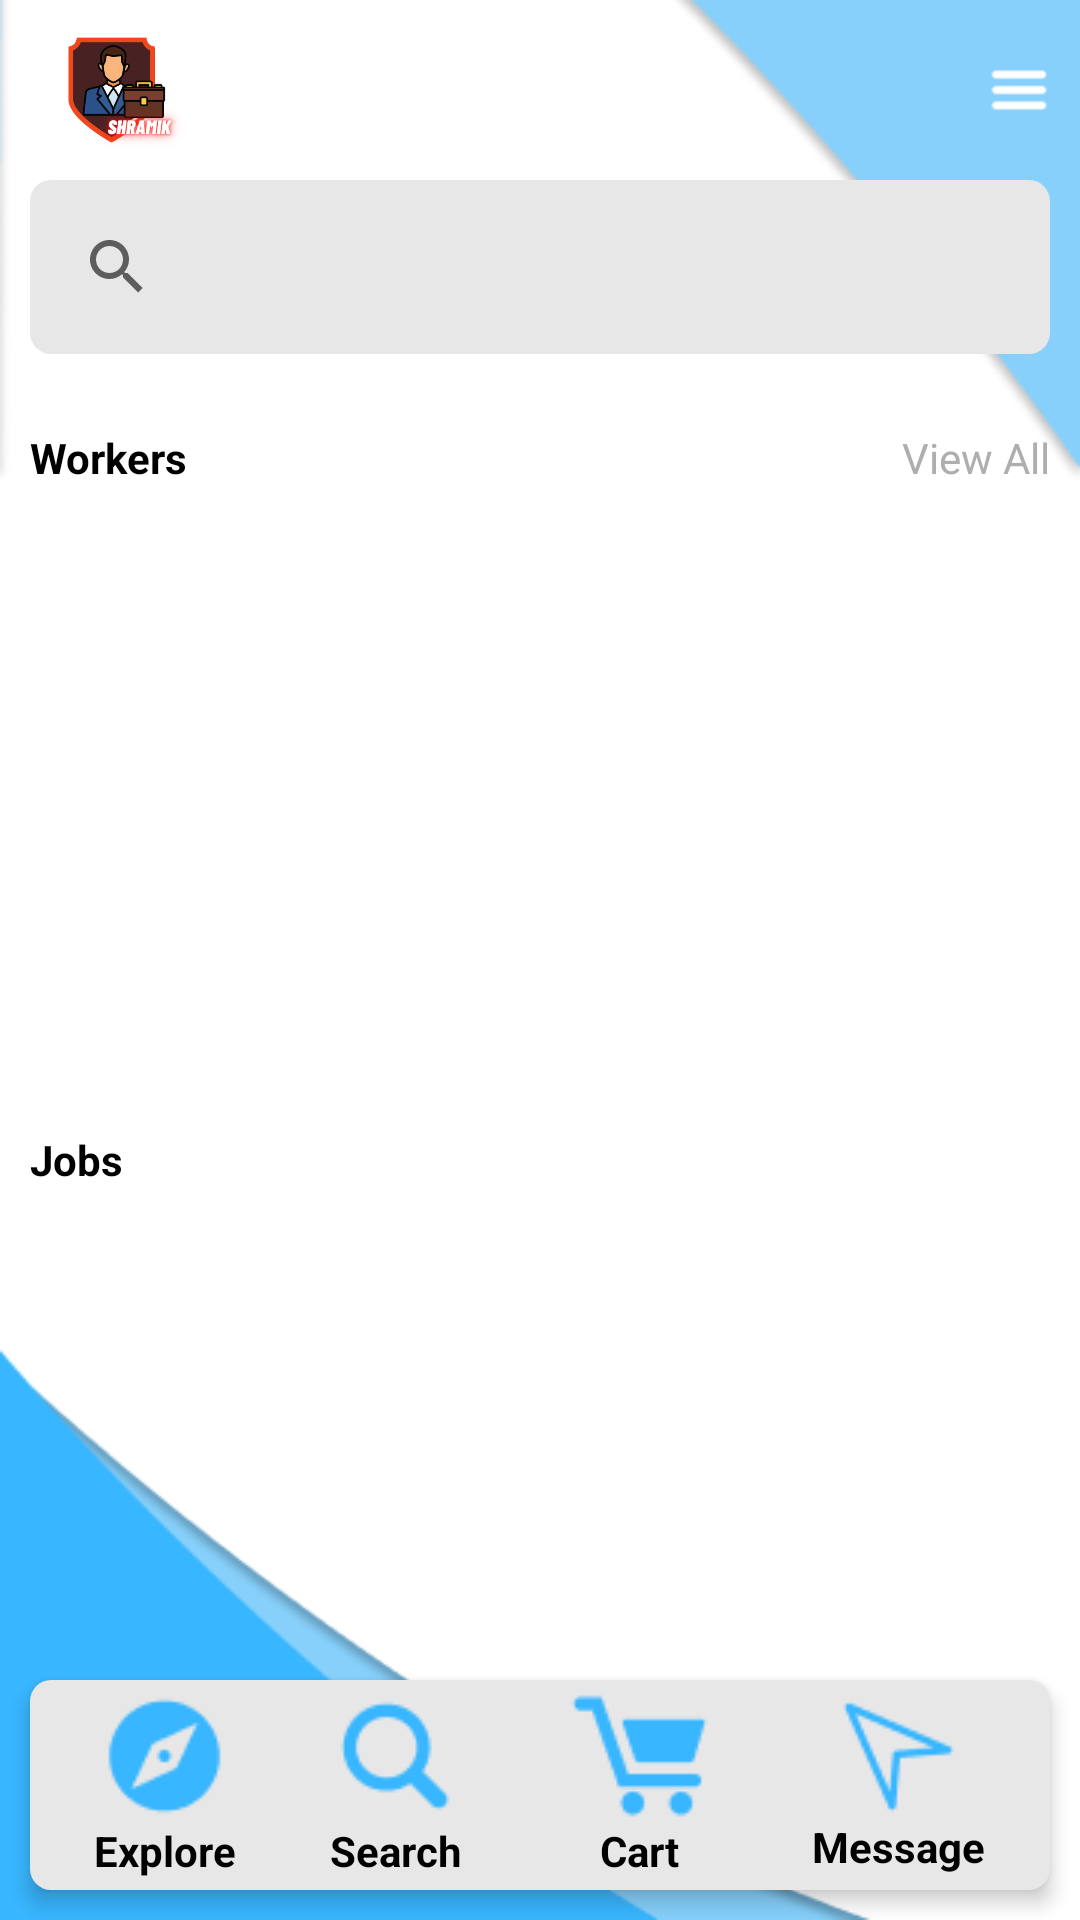

Write the Android layout XML for this screen, with the resource values it uses.
<!-- AndroidManifest.xml: application theme Theme.Shram -->
<!-- res/layout/activity_home.xml -->
<?xml version="1.0" encoding="utf-8"?>
<androidx.constraintlayout.widget.ConstraintLayout xmlns:android="http://schemas.android.com/apk/res/android"
    xmlns:app="http://schemas.android.com/apk/res-auto"
    xmlns:tools="http://schemas.android.com/tools"
    android:layout_width="match_parent"
    android:layout_height="match_parent"
    android:background="@drawable/main_page"
    tools:context=".Home">

    <LinearLayout
        android:layout_width="match_parent"
        android:layout_height="wrap_content"
        android:orientation="vertical"
        android:paddingHorizontal="10dp"
        app:layout_constraintEnd_toEndOf="parent"
        app:layout_constraintStart_toStartOf="parent"
        app:layout_constraintTop_toTopOf="parent">

        <LinearLayout
            android:layout_width="match_parent"
            android:layout_height="wrap_content"
            android:gravity="center_vertical"
            android:orientation="horizontal">

            <ImageView
                android:layout_width="80dp"
                android:layout_height="60dp"
                android:layout_weight="5"
                android:scaleType="fitStart"
                android:src="@drawable/shramik" />

            <ImageView
                android:layout_width="wrap_content"
                android:layout_height="20dp"
                android:layout_weight="1"
                android:scaleType="fitEnd"
                android:src="@drawable/menu" />

        </LinearLayout>

        <SearchView
            android:id="@+id/searchtext"
            android:layout_width="match_parent"
            android:layout_height="match_parent"
            android:background="@drawable/gray_round_back"
            android:padding="5dp"

            android:queryHint="Search Work, Workers, Materials" />

        <LinearLayout
            android:layout_width="match_parent"
            android:layout_height="wrap_content"
            android:layout_marginTop="25dp"
            android:orientation="horizontal">

            <TextView
                android:layout_width="wrap_content"
                android:layout_height="wrap_content"
                android:layout_weight="1"
                android:text="@string/workers"
                android:textColor="@color/black"
                android:textStyle="bold" />

            <TextView
                android:layout_width="wrap_content"
                android:layout_height="wrap_content"
                android:layout_weight="1"
                android:text="@string/view_all"
                android:textAlignment="viewEnd"
                android:textColor="#AEAEAE" />

        </LinearLayout>

        <androidx.recyclerview.widget.RecyclerView
            android:id="@+id/worker_recycler"
            android:layout_width="match_parent"
            android:layout_height="215dp"
            android:scrollbars="horizontal">

        </androidx.recyclerview.widget.RecyclerView>

        <TextView
            android:layout_width="match_parent"
            android:layout_height="wrap_content"
            android:text="@string/jobs"
            android:textColor="@color/black"
            android:textStyle="bold" />

        <androidx.recyclerview.widget.RecyclerView
            android:id="@+id/job_recycler"
            android:layout_width="match_parent"
            android:layout_height="215dp">

        </androidx.recyclerview.widget.RecyclerView>


    </LinearLayout>

    <LinearLayout
        android:id="@+id/linearLayout"
        android:layout_width="match_parent"
        android:layout_height="70dp"
        android:layout_margin="10dp"
        android:layout_weight="1"
        android:background="@drawable/gray_round_back"
        android:gravity="center_horizontal"
        android:orientation="horizontal"
        android:elevation="4dp"
        app:layout_constraintBottom_toBottomOf="parent"
        app:layout_constraintEnd_toEndOf="parent"
        app:layout_constraintStart_toStartOf="parent">

        <LinearLayout
            android:layout_width="wrap_content"
            android:layout_height="match_parent"
            android:layout_marginHorizontal="15dp"
            android:gravity="center"
            android:orientation="vertical">

            <ImageView
                android:layout_width="wrap_content"
                android:layout_height="wrap_content"
                android:src="@drawable/explore" />

            <TextView
                android:layout_width="wrap_content"
                android:layout_height="wrap_content"
                android:text="@string/explore"
                android:textColor="@color/black"
                android:textStyle="bold" />
        </LinearLayout>

        <LinearLayout
            android:layout_width="wrap_content"
            android:layout_height="match_parent"
            android:layout_marginHorizontal="15dp"
            android:gravity="center"
            android:id="@+id/search_btn"
            android:orientation="vertical">

            <ImageView
                android:layout_width="wrap_content"
                android:layout_height="wrap_content"
                android:src="@drawable/search_btn" />

            <TextView
                android:layout_width="wrap_content"
                android:layout_height="wrap_content"
                android:text="@string/search"
                android:textColor="@color/black"
                android:textStyle="bold" />
        </LinearLayout>

        <LinearLayout
            android:layout_width="wrap_content"
            android:layout_height="match_parent"
            android:layout_marginHorizontal="15dp"
            android:gravity="center"
            android:orientation="vertical">

            <ImageView
                android:layout_width="wrap_content"
                android:layout_height="wrap_content"
                android:src="@drawable/cart" />

            <TextView
                android:layout_width="wrap_content"
                android:layout_height="wrap_content"
                android:text="@string/cart"
                android:textAlignment="center"
                android:textColor="@color/black"
                android:textStyle="bold" />
        </LinearLayout>

        <LinearLayout
            android:layout_width="wrap_content"
            android:layout_height="match_parent"
            android:layout_marginHorizontal="15dp"
            android:gravity="center"
            android:orientation="vertical">

            <ImageView
                android:layout_width="wrap_content"
                android:layout_height="wrap_content"
                android:src="@drawable/message_icon" />

            <TextView
                android:layout_width="wrap_content"
                android:layout_height="wrap_content"
                android:text="@string/message"
                android:textColor="@color/black"
                android:textStyle="bold" />
        </LinearLayout>

    </LinearLayout>

</androidx.constraintlayout.widget.ConstraintLayout>
<!-- resources referenced by this layout -->
<resources>
  <color name="black">#FF000000</color>
  <!-- drawable cart: png bitmap (drawable, 1285 bytes) -->
  <!-- drawable explore: png bitmap (drawable, 1384 bytes) -->
  <!-- drawable gray_round_back (drawable) -->
  <?xml version="1.0" encoding="utf-8"?>
  <selector xmlns:android="http://schemas.android.com/apk/res/android">
      <item>
          <shape android:shape="rectangle">
              <corners android:radius="7dp"/>
              <solid android:color="#E7E7E7"/>
          </shape>
      </item>
  </selector>
  <!-- drawable main_page: png bitmap (drawable, 13591 bytes) -->
  <!-- drawable menu: png bitmap (drawable, 227 bytes) -->
  <!-- drawable message_icon: png bitmap (drawable, 1263 bytes) -->
  <!-- drawable search_btn: png bitmap (drawable, 1213 bytes) -->
  <!-- drawable shramik: png bitmap (drawable, 35524 bytes) -->
  <string name="cart">Cart</string>
  <string name="explore">Explore</string>
  <string name="jobs">Jobs</string>
  <string name="message">Message</string>
  <string name="search">Search</string>
  <string name="view_all">View All</string>
  <string name="workers">Workers</string>
  <style name="Theme.Shram" parent="Theme.MaterialComponents.DayNight.NoActionBar">
          
          <item name="colorPrimary">@color/round_border</item>
          <item name="colorPrimaryVariant">@color/inputBack</item>
          <item name="colorOnPrimary">@color/white</item>
          
          <item name="colorSecondary">@color/teal_200</item>
          <item name="colorSecondaryVariant">@color/teal_700</item>
          <item name="colorOnSecondary">@color/black</item>
          
          <item name="android:statusBarColor" tools:targetApi="l">?attr/colorPrimaryVariant</item>
          
      </style>
  <color name="round_border">#FF38B6FF</color>
  <color name="inputBack">#FF86D0FB</color>
  <color name="white">#FFFFFFFF</color>
  <color name="teal_200">#FF03DAC5</color>
  <color name="teal_700">#FF018786</color>
</resources>
